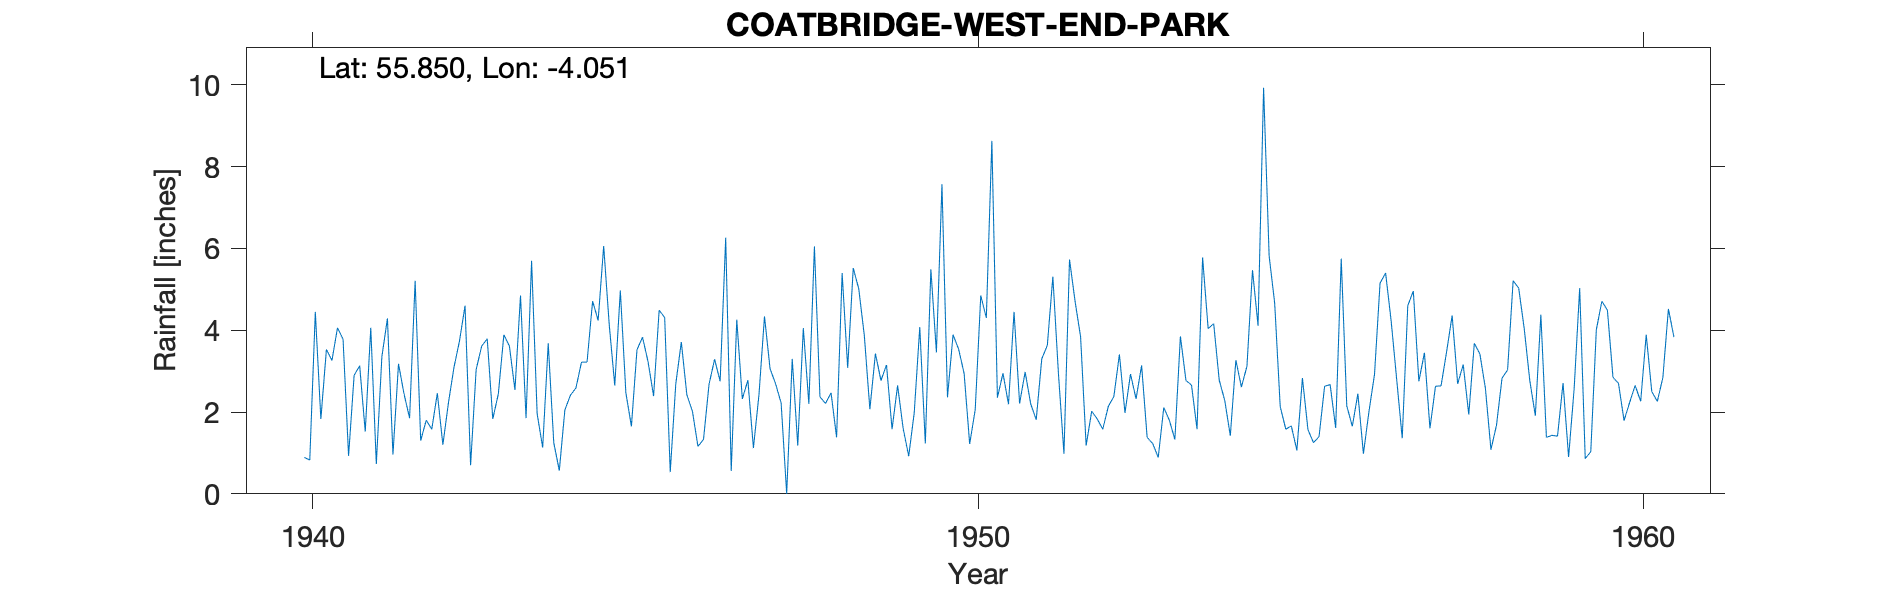

The file beside this chart, header and first rows:
COATBRIDGE (WEST END PARK), , , , , , , , , , , , , , , , , , , , , , , 
Grid ref, NS717638, Long, -4.051, Lat, 55.85, Elevation, 240, ft, , , , , , , , , , , , , , , 
Station no, 5182/2, , , , , , , , , , , , , , , , , , , , , , 
, 1931, 1932, 1933, 1934, 1935, 1936, 1937, 1938, 1939, 1940, 1941, 1942, 1943, 1944, 1945, 1946, 1947, 1948, 1949, 1950, 1951, 1952, 1953
January, , , , , , , , , , , 0.93, 5.21, 3.61, 3.68, 2.65, 3.71, 2.78, 6.05, 2.77, 2.36, 4.45, 3.84, 1.38
February, , , , , , , , , , , 2.9, 1.3, 3.79, 1.25, 4.97, 2.42, 1.12, 2.37, 3.15, 3.89, 2.21, 1.18, 1.23
March, , , , , , , , , , , 3.13, 1.8, 1.83, 0.57, 2.47, 2.02, 2.42, 2.21, 1.58, 3.54, 2.98, 2.02, 0.89
April, , , , , , , , , , , 1.52, 1.58, 2.44, 2.05, 1.65, 1.16, 4.34, 2.47, 2.65, 2.94, 2.2, 1.83, 2.11
May, , , , , , , , , , 0.89, 4.06, 2.46, 3.89, 2.41, 3.52, 1.33, 3.06, 1.38, 1.6, 1.22, 1.81, 1.58, 1.8
June, , , , , , , , , , 0.83, 0.73, 1.2, 3.61, 2.59, 3.83, 2.68, 2.69, 5.4, 0.92, 2.06, 3.3, 2.14, 1.33
July, , , , , , , , , , 4.45, 3.35, 2.22, 2.54, 3.22, 3.23, 3.29, 2.22, 3.08, 1.98, 4.85, 3.63, 2.38, 3.85
August, , , , , , , , , , 1.83, 4.29, 3.09, 4.85, 3.22, 2.39, 2.75, 0, 5.52, 4.08, 4.3, 5.31, 3.41, 2.77
September, , , , , , , , , , 3.53, 0.96, 3.74, 1.85, 4.71, 4.49, 6.26, 3.3, 5.01, 1.23, 8.63, 2.95, 1.98, 2.66
October, , , , , , , , , , 3.26, 3.18, 4.6, 5.7, 4.24, 4.31, 0.56, 1.18, 3.87, 5.49, 2.35, 0.98, 2.93, 1.58
November, , , , , , , , , , 4.06, 2.44, 0.7, 1.96, 6.06, 0.53, 4.26, 4.05, 2.07, 3.46, 2.95, 5.73, 2.32, 5.78
December, , , , , , , , , , 3.78, 1.85, 3.04, 1.13, 4.14, 2.69, 2.32, 2.2, 3.43, 7.57, 2.19, 4.71, 3.14, 4.04
Total, , , , , , , , , , , 29.34, 30.94, 37.2, 38.14, 36.73, 32.76, 29.36, 42.86, 36.48, 41.28, 40.26, 28.75, 29.42
Station no, 5182/2, , , , , , , , , , , , , , , , , , , , , , 
Midas, 13604, , , , , , , , , , , , , , , , , , , , , , 
Hyd Stn, 656992, , , , , , , , , , , , , , , , , , , , , , 
